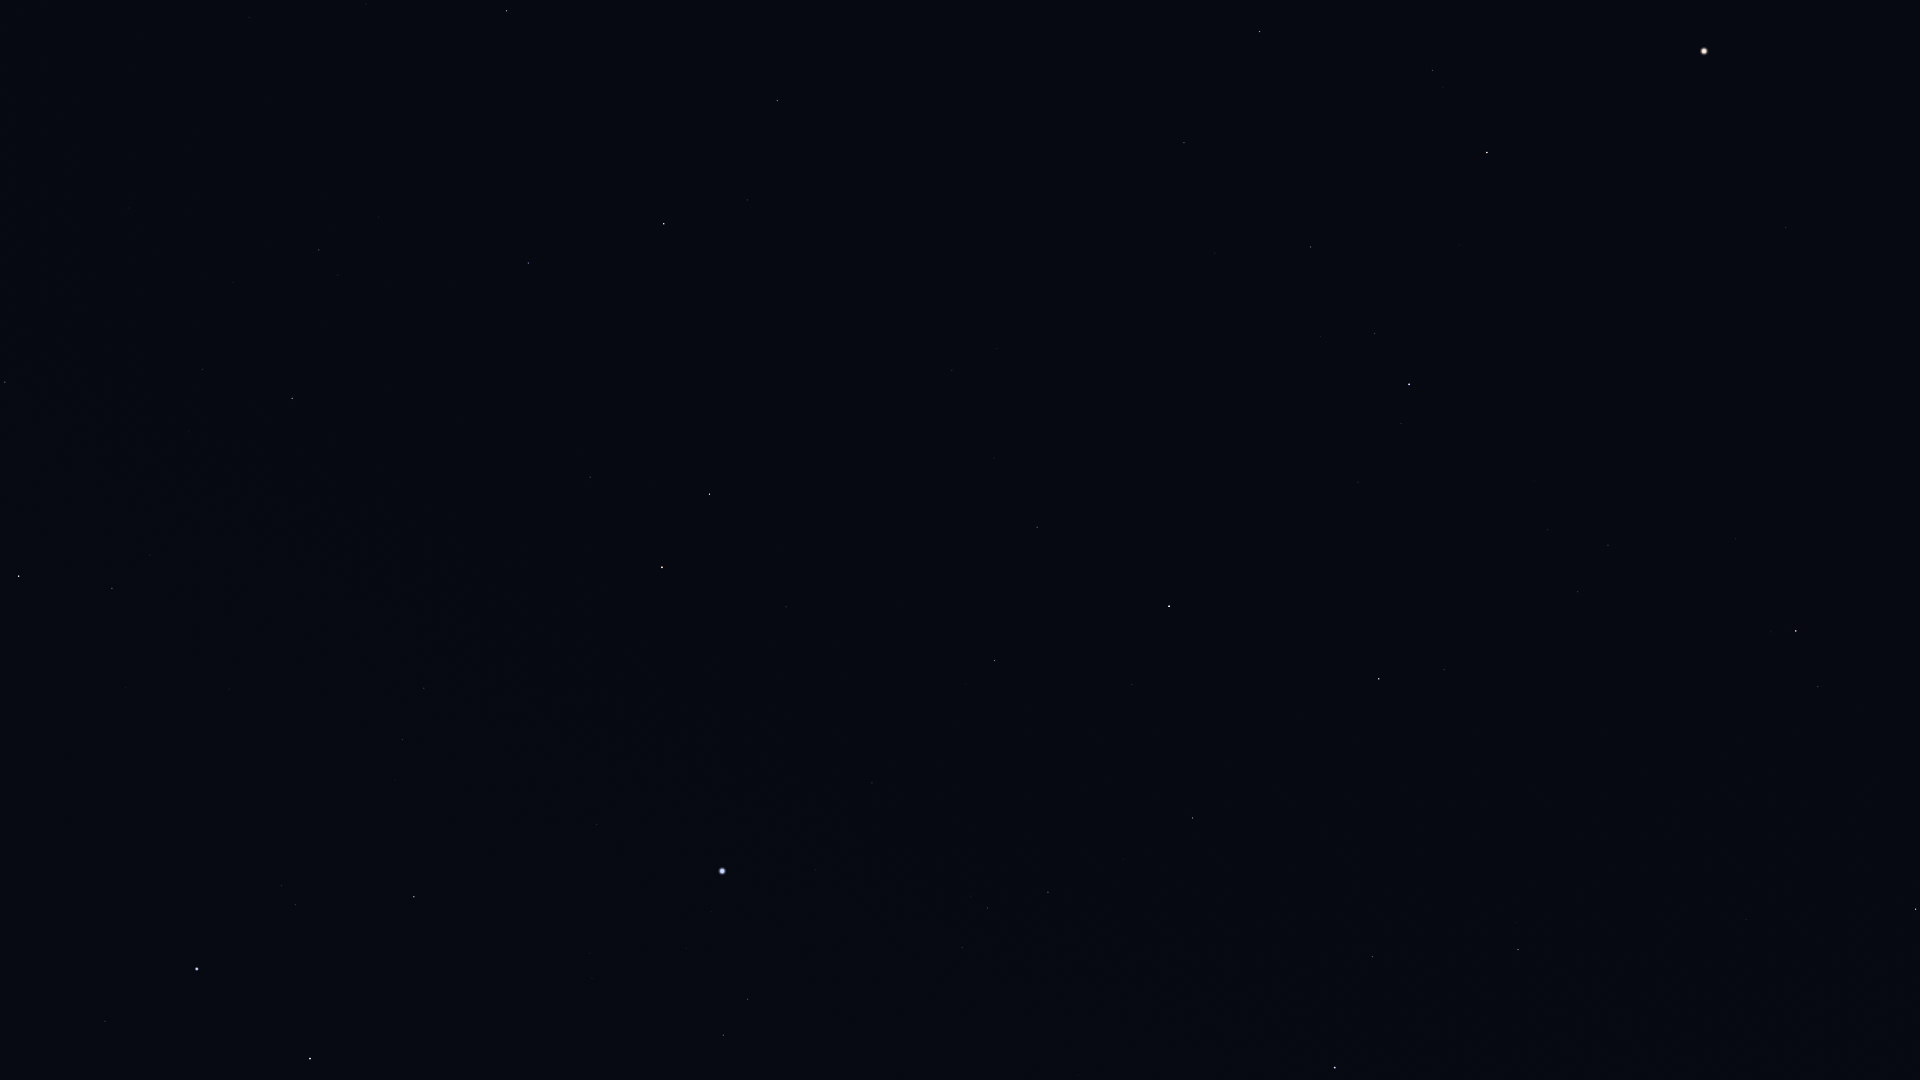

The table this chart was drawn from, first rows:
Star_ID, Name, X, Y
69673, Arcturus, 1704, 51
71053, HIP 71053, 1433, 70
71075, Seginus, 1260, 31
71795, HIP 71795, 1786, 227
72105, Izar, 1487, 152
72487, Merga, 1077, 62
72845, Arcalís, 1664, 257
73555, Nekkar, 1184, 143
74961, Nikawiy, 1135, 200
75097, Pherkad, 507, 11
75411, Alkalurops, 1215, 253
75458, Edasich, 777, 100
75695, Nusakan, 1375, 333
76127, HIP 76127, 1320, 336
76267, Alphecca, 1409, 384
76952, HIP 76952, 1401, 423
77070, Unukalhai, 1796, 631
77450, Gudja, 1548, 530
77512, HIP 77512, 1391, 456
77760, HIP 77760, 1071, 317
78159, HIP 78159, 1358, 482
78493, HIP 78493, 1293, 469
78527, HIP 78527, 747, 200
79043, Marsic, 1521, 631
79219, Kamuy, 1332, 536
79593, Yed Prior, 1916, 909
79992, HIP 79992, 952, 370
80076, Hunor, 1046, 428
80331, Athebyne, 664, 224
80463, Cujam, 1531, 744
80816, Kornephoros, 1379, 679
80838, Ogma, 1075, 491
80883, Marfik, 1746, 919
81022, Rosalíadecastro, 1738, 928
81126, HIP 81126, 994, 458
81833, HIP 81833, 1037, 527
82651, Mahsati, 1483, 898
83000, HIP 83000, 1518, 949
83207, HIP 83207, 1132, 685
83608, Alrakis, 725, 404
83895, Aldhibah, 528, 263
84345, Rasalgethi, 1373, 956
84379, Sarin, 1193, 818
84380, HIP 84380, 995, 660
84606, HIP 84606, 980, 663
85112, HIP 85112, 966, 684
85670, Rastaban, 710, 494
85693, Maasym, 1124, 859
86032, Rasalhague, 1335, 1067
86414, HIP 86414, 786, 607
86614, Dziban, 378, 217
86782, Alruba, 657, 504
86974, HIP 86974, 1048, 892
87585, Grumium, 590, 477
87808, HIP 87808, 872, 783
87833, Eltanin, 662, 567
87933, HIP 87933, 988, 908
88794, HIP 88794, 962, 947
90344, Fafnir, 405, 386
91262, Vega, 722, 871
... 13 more rows
